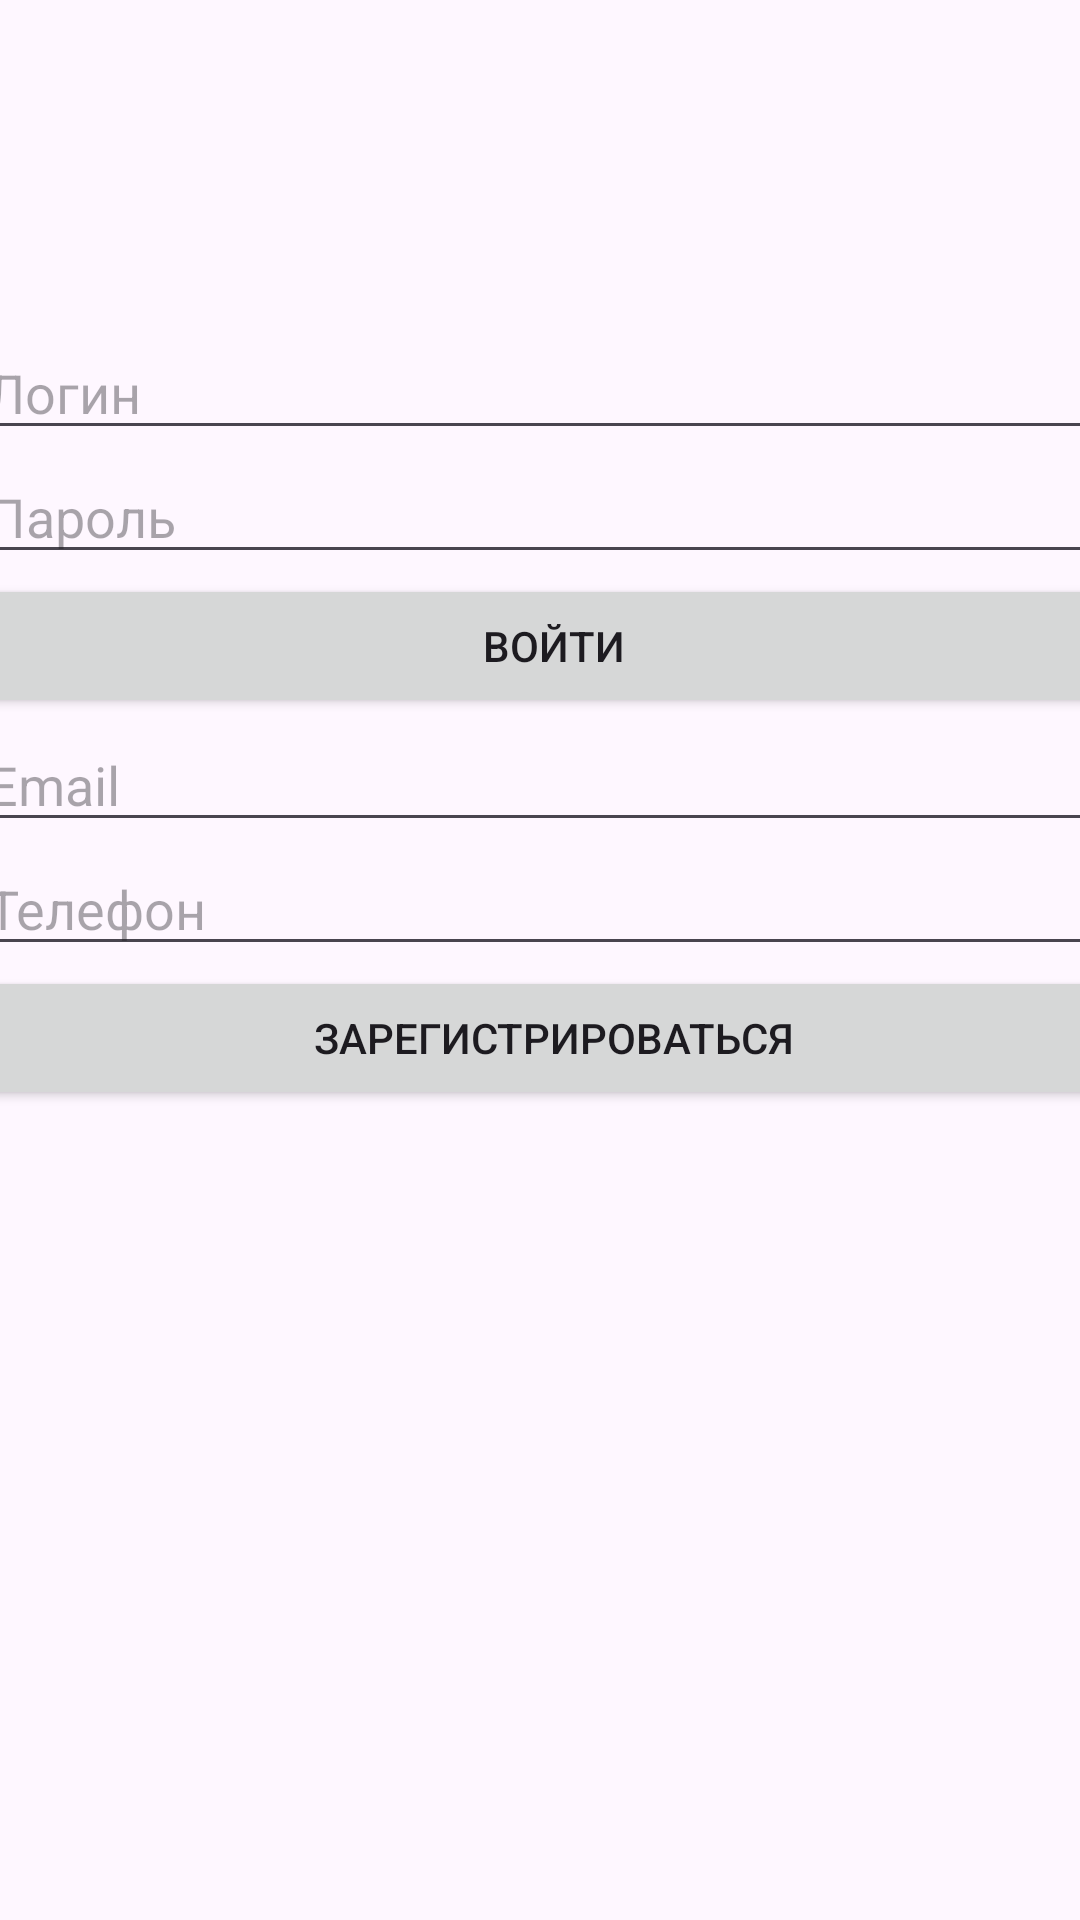

Here is an Android app screen rendered from its layout file. Give the layout XML and the strings, colors and styles it references.
<!-- AndroidManifest.xml: application theme Theme.SWCapp -->
<!-- res/layout/activity_login.xml -->
<?xml version="1.0" encoding="utf-8"?>
<androidx.constraintlayout.widget.ConstraintLayout xmlns:android="http://schemas.android.com/apk/res/android"
    xmlns:app="http://schemas.android.com/apk/res-auto"
    xmlns:tools="http://schemas.android.com/tools"
    android:id="@+id/main"
    android:layout_width="match_parent"
    android:layout_height="match_parent"
    tools:context=".LoginActivity">

    <LinearLayout
        android:layout_width="418dp"
        android:layout_height="443dp"
        android:orientation="vertical"
        android:padding="16dp"
        app:layout_constraintBottom_toBottomOf="parent"
        app:layout_constraintEnd_toEndOf="parent"
        app:layout_constraintHorizontal_bias="0.428"
        app:layout_constraintStart_toStartOf="parent"
        app:layout_constraintTop_toTopOf="parent"
        app:layout_constraintVertical_bias="0.471">

        <EditText
            android:id="@+id/editTextUsername"
            android:layout_width="match_parent"
            android:layout_height="wrap_content"
            android:hint="Логин" />

        <EditText
            android:id="@+id/editTextPassword"
            android:layout_width="match_parent"
            android:layout_height="wrap_content"
            android:hint="Пароль"
            android:inputType="textPassword" />

        <Button
            android:id="@+id/buttonLogin"
            android:layout_width="match_parent"
            android:layout_height="wrap_content"
            android:text="Войти" />

        <EditText
            android:id="@+id/editTextEmail"
            android:layout_width="match_parent"
            android:layout_height="wrap_content"
            android:hint="Email" />

        <EditText
            android:id="@+id/editTextPhone"
            android:layout_width="match_parent"
            android:layout_height="wrap_content"
            android:hint="Телефон" />

        <Button
            android:id="@+id/buttonRegister"
            android:layout_width="match_parent"
            android:layout_height="wrap_content"
            android:text="Зарегистрироваться" />
    </LinearLayout>


</androidx.constraintlayout.widget.ConstraintLayout>
<!-- resources referenced by this layout -->
<resources>
  <style name="Theme.SWCapp" parent="Base.Theme.SWCapp" />
  <style name="Base.Theme.SWCapp" parent="Theme.Material3.DayNight.NoActionBar">
          
          
      </style>
</resources>
